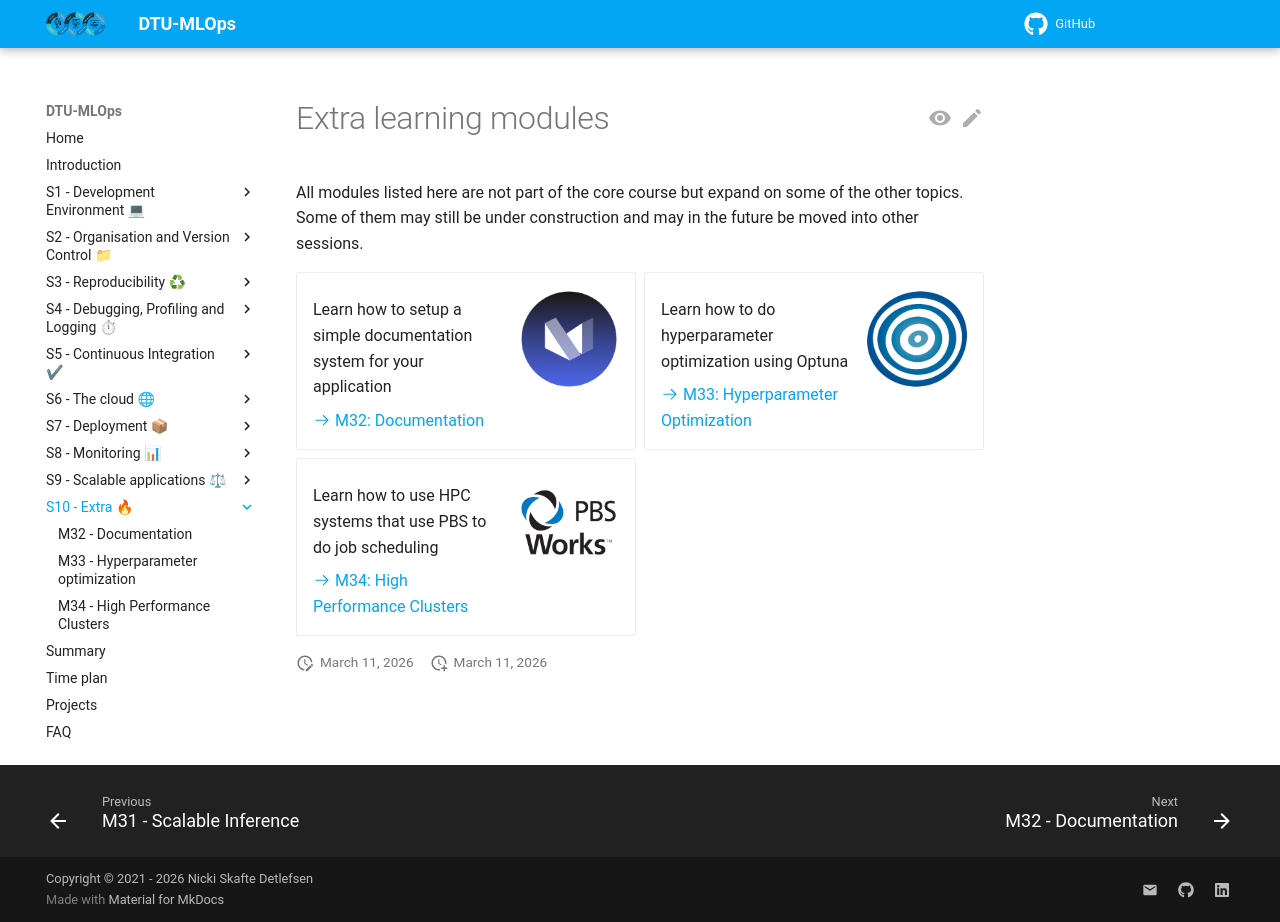

repository: Tareke12Tewele12/MLOPS · page: latest/s10_extra/index.html · generator: mkdocs

# Extra learning modules

All modules listed here are not part of the core course but expand on some of the other topics.
Some of them may still be under construction and may in the future be moved into other sessions.

<div class="grid cards" markdown>

- ![](../figures/icons/material.png){align=right : style="height:100px;width:100px"}

    Learn how to setup a simple documentation system for your application

    [:octicons-arrow-right-24: M32: Documentation](documentation.md)

- ![](../figures/icons/optuna.png){align=right : style="height:100px;width:100px"}

    Learn how to do hyperparameter optimization using Optuna

    [:octicons-arrow-right-24: M33: Hyperparameter Optimization](hyperparameters.md)

- ![](../figures/icons/pbs.png){align=right : style="height:100px;width:100px"}

    Learn how to use HPC systems that use PBS to do job scheduling

    [:octicons-arrow-right-24: M34: High Performance Clusters](high_performance_clusters.md)

</div>
